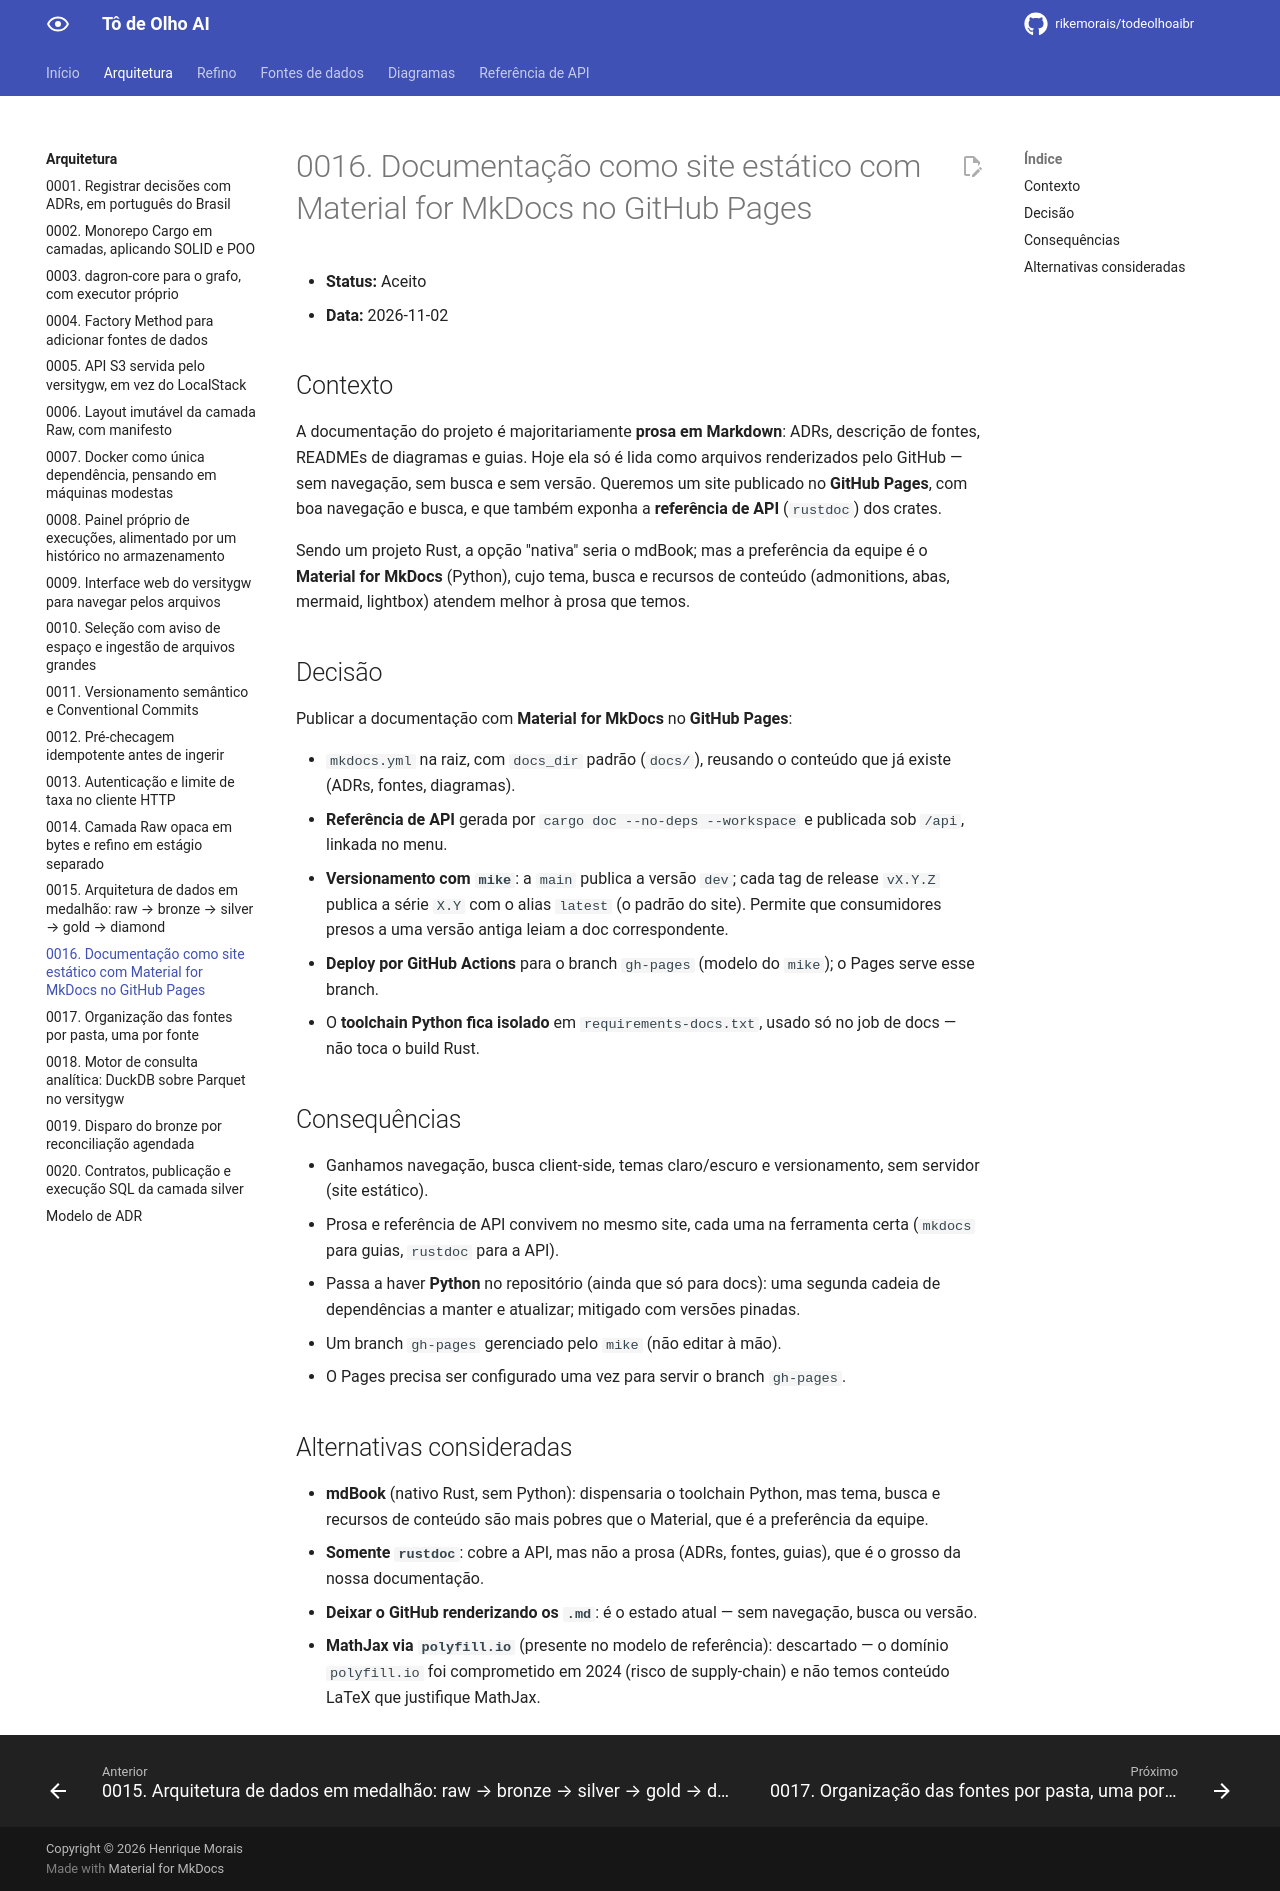

repository: rikemorais/todeolhoaibr · page: 0.90/adr/0016-documentacao-com-material-for-mkdocs/index.html · generator: mkdocs

# 0016. Documentação como site estático com Material for MkDocs no GitHub Pages

- **Status:** Aceito
- **Data:** 2026-11-02

## Contexto

A documentação do projeto é majoritariamente **prosa em Markdown**: ADRs,
descrição de fontes, READMEs de diagramas e guias. Hoje ela só é lida como
arquivos renderizados pelo GitHub — sem navegação, sem busca e sem versão.
Queremos um site publicado no **GitHub Pages**, com boa navegação e busca, e
que também exponha a **referência de API** (`rustdoc`) dos crates.

Sendo um projeto Rust, a opção "nativa" seria o mdBook; mas a preferência da
equipe é o **Material for MkDocs** (Python), cujo tema, busca e recursos de
conteúdo (admonitions, abas, mermaid, lightbox) atendem melhor à prosa que
temos.

## Decisão

Publicar a documentação com **Material for MkDocs** no **GitHub Pages**:

- `mkdocs.yml` na raiz, com `docs_dir` padrão (`docs/`), reusando o conteúdo que
  já existe (ADRs, fontes, diagramas).
- **Referência de API** gerada por `cargo doc --no-deps --workspace` e publicada
  sob `/api`, linkada no menu.
- **Versionamento com `mike`**: a `main` publica a versão `dev`; cada tag de
  release `vX.Y.Z` publica a série `X.Y` com o alias `latest` (o padrão do
  site). Permite que consumidores presos a uma versão antiga leiam a doc
  correspondente.
- **Deploy por GitHub Actions** para o branch `gh-pages` (modelo do `mike`);
  o Pages serve esse branch.
- O **toolchain Python fica isolado** em `requirements-docs.txt`, usado só no
  job de docs — não toca o build Rust.

## Consequências

- Ganhamos navegação, busca client-side, temas claro/escuro e versionamento,
  sem servidor (site estático).
- Prosa e referência de API convivem no mesmo site, cada uma na ferramenta certa
  (`mkdocs` para guias, `rustdoc` para a API).
- Passa a haver **Python** no repositório (ainda que só para docs): uma segunda
  cadeia de dependências a manter e atualizar; mitigado com versões pinadas.
- Um branch `gh-pages` gerenciado pelo `mike` (não editar à mão).
- O Pages precisa ser configurado uma vez para servir o branch `gh-pages`.

## Alternativas consideradas

- **mdBook** (nativo Rust, sem Python): dispensaria o toolchain Python, mas tema,
  busca e recursos de conteúdo são mais pobres que o Material, que é a
  preferência da equipe.
- **Somente `rustdoc`**: cobre a API, mas não a prosa (ADRs, fontes, guias), que
  é o grosso da nossa documentação.
- **Deixar o GitHub renderizando os `.md`**: é o estado atual — sem navegação,
  busca ou versão.
- **MathJax via `polyfill.io`** (presente no modelo de referência): descartado —
  o domínio `polyfill.io` foi comprometido em 2024 (risco de supply-chain) e não
  temos conteúdo LaTeX que justifique MathJax.
